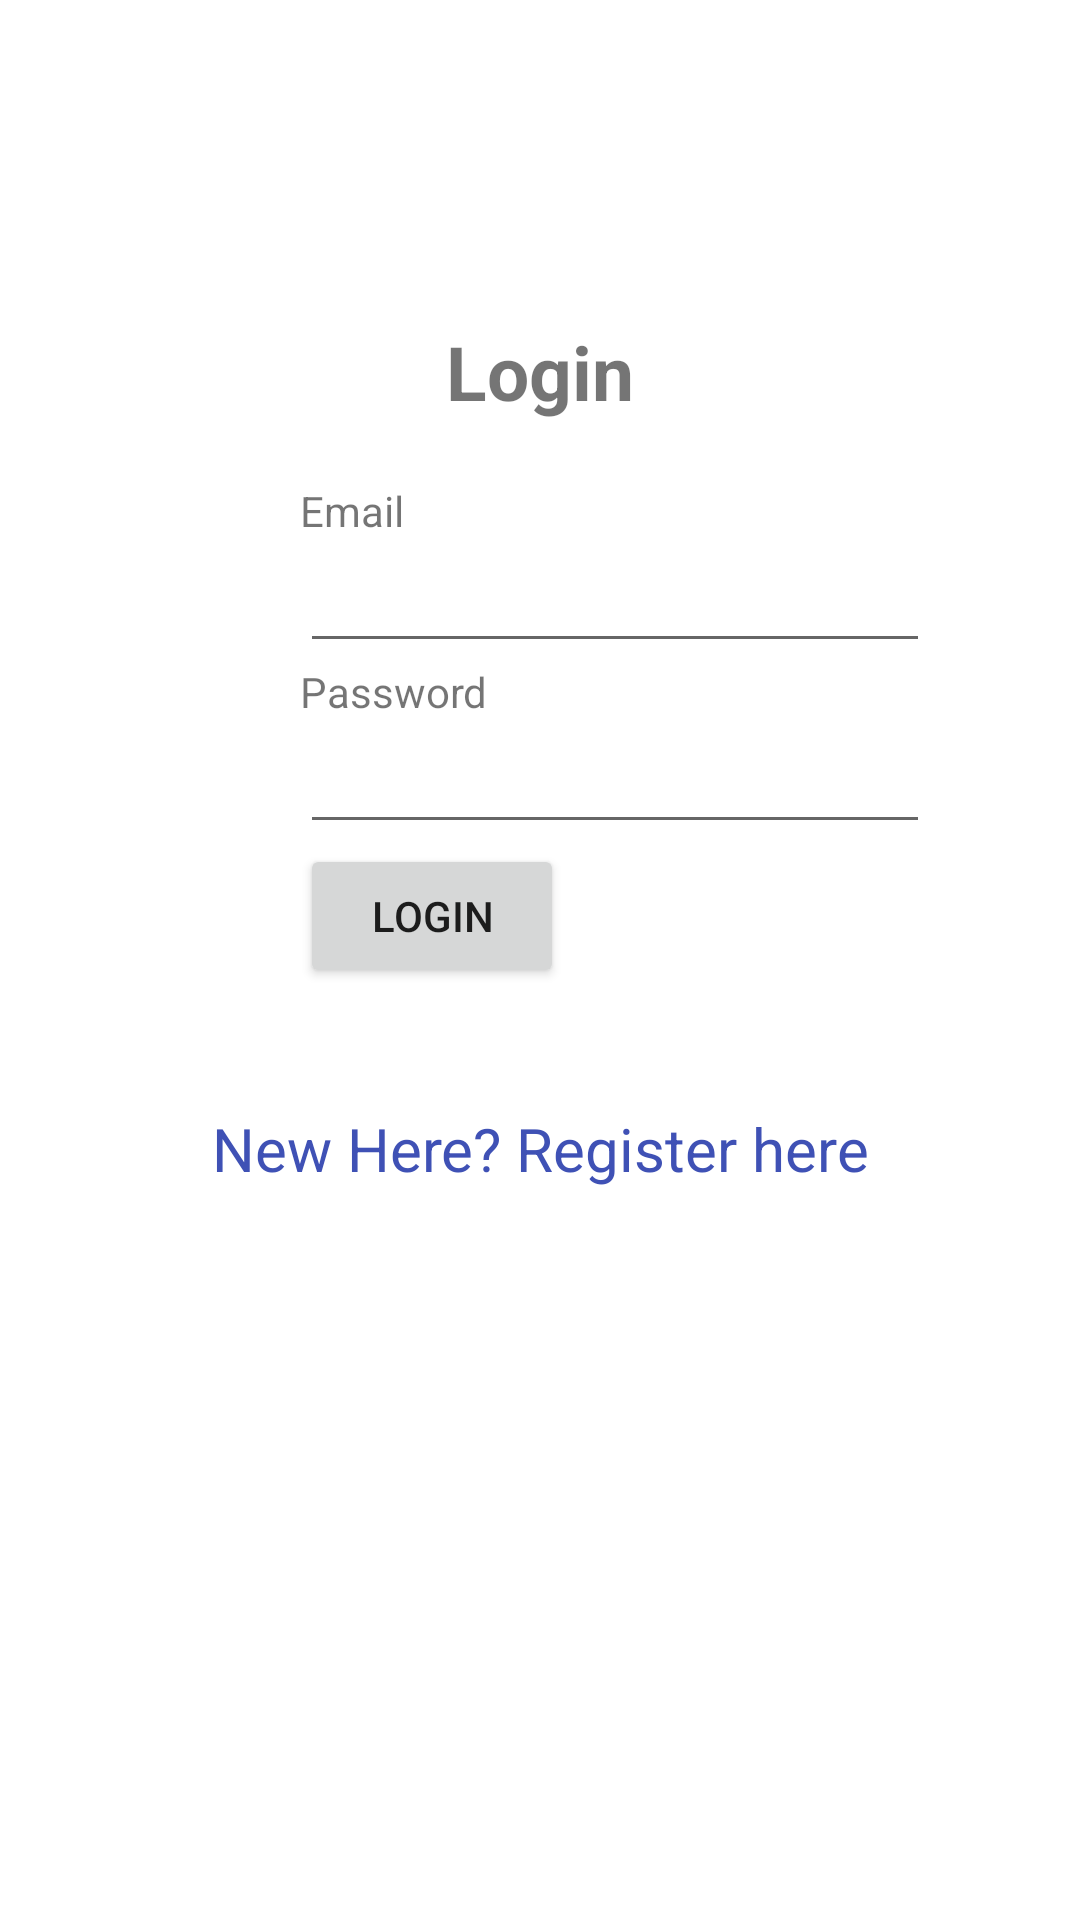

Reconstruct the res/layout file that produces this screen, plus the resources it refers to.
<!-- AndroidManifest.xml: application theme Theme.LoginForm -->
<!-- res/layout/activity_main.xml -->
<?xml version="1.0" encoding="utf-8"?>
<LinearLayout xmlns:android="http://schemas.android.com/apk/res/android"
    android:orientation="vertical"
    android:layout_width="match_parent"
    android:layout_height="match_parent">

    <include
        layout="@layout/action_bar_title"
        android:layout_width="match_parent"
        android:layout_height="wrap_content" />
    <TextView
        android:id="@+id/loginscrn"
        android:layout_width="wrap_content"
        android:layout_height="wrap_content"
        android:layout_marginTop="80dp"
        android:text="Login"
        android:textSize="25dp"
        android:textStyle="bold"
        android:layout_gravity="center"/>
    <TextView
        android:id="@+id/fstTxt"
        android:layout_width="wrap_content"
        android:layout_height="wrap_content"
        android:layout_marginLeft="100dp"
        android:layout_marginTop="20dp"
        android:text="Email"/>
    <EditText
        android:id="@+id/txtEmail"
        android:layout_width="wrap_content"
        android:layout_height="wrap_content"
        android:layout_marginLeft="100dp"
        android:ems="10"/>
    <TextView
        android:id="@+id/secTxt"
        android:layout_width="wrap_content"
        android:layout_height="wrap_content"
        android:text="Password"
        android:layout_marginLeft="100dp" />
    <EditText
        android:id="@+id/txtPwd"
        android:layout_width="wrap_content"
        android:layout_height="wrap_content"
        android:layout_marginLeft="100dp"
        android:inputType="textPassword"
        android:ems="10" />
    <Button
        android:id="@+id/btnLogin"
        android:layout_width="wrap_content"
        android:layout_height="wrap_content"
        android:layout_marginLeft="100dp"
        android:text="Login" />
    <TextView android:id="@+id/lnkRegister"
        android:layout_width="match_parent"
        android:layout_height="wrap_content"
        android:layout_marginTop="40dp"
        android:text="New Here? Register here"
        android:gravity="center"
        android:textSize="20dp"
        android:textColor="#3F51B5"/>
</LinearLayout>
<!-- res/layout/action_bar_title.xml (included above) -->
<?xml version="1.0" encoding="utf-8"?>
<LinearLayout xmlns:android="http://schemas.android.com/apk/res/android"
    android:layout_width="match_parent"
    android:layout_height="match_parent"
    android:gravity="center"
    android:orientation="vertical">



    <TextView
        android:id="@+id/action_bar_title"
        android:layout_width="wrap_content"
        android:layout_height="wrap_content"
        android:textSize="20sp"
        android:textStyle="bold"
        android:textColor="@android:color/white" />


</LinearLayout>
<!-- resources referenced by this layout -->
<resources>
  <style name="Theme.LoginForm" parent="Theme.MaterialComponents.DayNight.DarkActionBar">
          
          <item name="colorPrimary">@color/teal_700</item>
          <item name="colorPrimaryVariant">@color/teal_700</item>
          <item name="colorOnPrimary">@color/white</item>
          
          <item name="colorSecondary">@color/teal_200</item>
          <item name="colorSecondaryVariant">@color/teal_700</item>
          <item name="colorOnSecondary">@color/black</item>
          
          <item name="android:statusBarColor">?attr/colorPrimaryVariant</item>
          
      </style>
  <!-- not gathered from this repository: default colours our renderer supplied (Android Studio template values) -->
  <color name="teal_200">#FF03DAC5</color>
  <color name="teal_700">#FF018786</color>
  <color name="black">#FF000000</color>
  <color name="white">#FFFFFFFF</color>
</resources>
